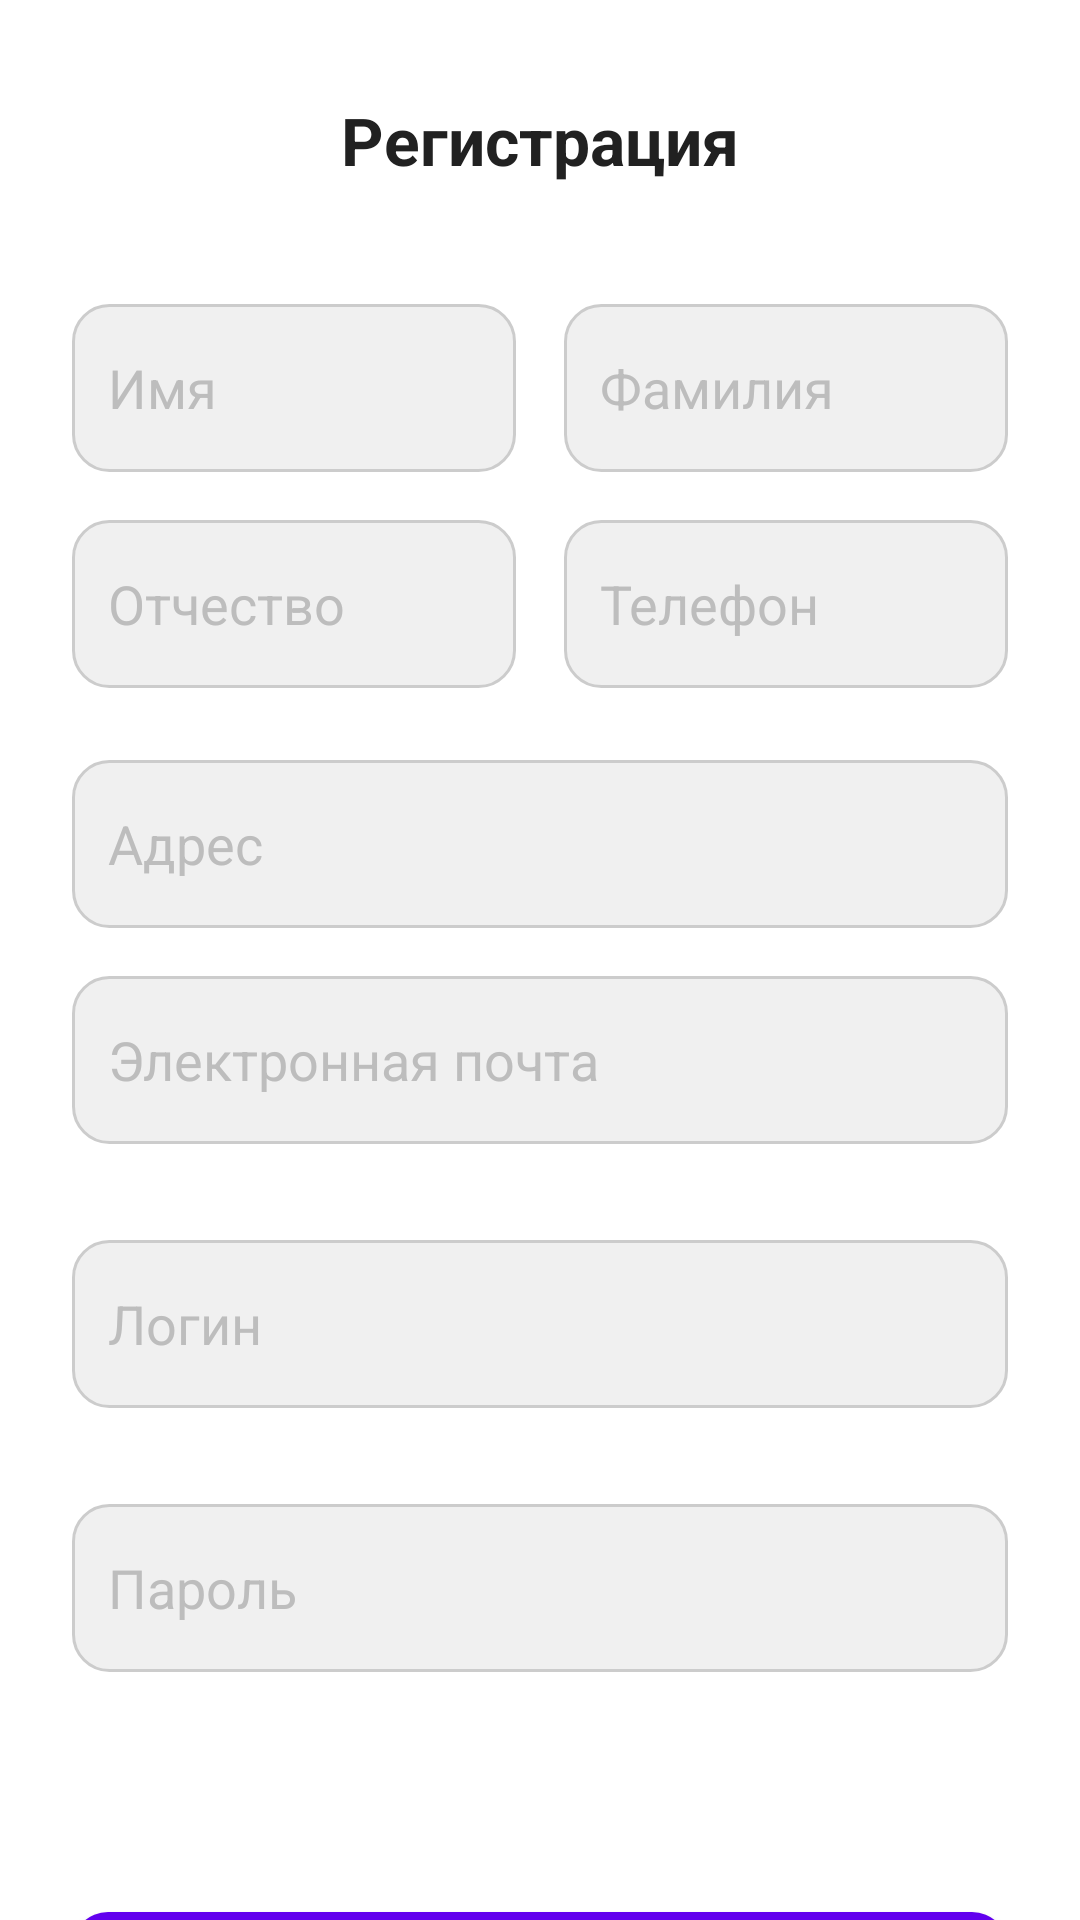

Reconstruct the res/layout file that produces this screen, plus the resources it refers to.
<!-- AndroidManifest.xml: application theme Theme.TSJ_APP -->
<!-- res/layout/activity_sign_in.xml -->
<?xml version="1.0" encoding="utf-8"?>
<androidx.constraintlayout.widget.ConstraintLayout xmlns:android="http://schemas.android.com/apk/res/android"
    xmlns:app="http://schemas.android.com/apk/res-auto"
    xmlns:tools="http://schemas.android.com/tools"
    android:id="@+id/main"
    android:layout_width="match_parent"
    android:layout_height="match_parent"
    android:background="@color/white"
    tools:context=".Sign_in_Activity">

    
    <TextView
        android:id="@+id/title"
        android:layout_width="wrap_content"
        android:layout_height="wrap_content"
        android:text="Регистрация"
        android:textColor="@color/black"
        android:textSize="22sp"
        android:textStyle="bold"
        app:layout_constraintTop_toTopOf="parent"
        app:layout_constraintStart_toStartOf="parent"
        app:layout_constraintEnd_toEndOf="parent"
        android:layout_marginTop="32dp" />

    

    <EditText
        android:id="@+id/edit_text_first_name"
        android:layout_width="0dp"
        android:layout_height="56dp"
        android:layout_marginStart="24dp"
        android:layout_marginTop="40dp"
        android:layout_marginEnd="8dp"
        android:background="@drawable/rounded_input_background"
        android:hint="Имя"
        android:inputType="text"
        android:paddingStart="12dp"
        android:textColor="@color/black"
        android:textColorHint="@color/gray"
        app:layout_constraintEnd_toStartOf="@+id/edit_text_last_name"
        app:layout_constraintStart_toStartOf="parent"
        app:layout_constraintTop_toBottomOf="@id/title"/>

    
    <EditText
        android:id="@+id/edit_text_last_name"
        android:layout_width="0dp"
        android:layout_height="56dp"
        android:layout_marginStart="8dp"
        android:layout_marginTop="40dp"
        android:layout_marginEnd="24dp"
        android:background="@drawable/rounded_input_background"
        android:hint="Фамилия"
        android:inputType="text"
        android:paddingStart="12dp"
        android:textColor="@color/black"
        android:textColorHint="@color/gray"
        app:layout_constraintEnd_toEndOf="parent"
        app:layout_constraintStart_toEndOf="@+id/edit_text_first_name"
        app:layout_constraintTop_toBottomOf="@id/title" />

    <EditText
        android:id="@+id/edit_text_surname"
        android:layout_width="0dp"
        android:layout_height="56dp"
        android:hint="Отчество"
        android:inputType="text"
        android:background="@drawable/rounded_input_background"
        android:textColor="@color/black"
        android:textColorHint="@color/gray"
        android:layout_marginStart="24dp"
        android:layout_marginEnd="8dp"
        android:layout_marginTop="16dp"
        android:paddingStart="12dp"
        app:layout_constraintTop_toBottomOf="@+id/edit_text_first_name"
        app:layout_constraintStart_toStartOf="parent"
        app:layout_constraintEnd_toStartOf="@+id/edit_text_phone" />

    <EditText
        android:id="@+id/edit_text_phone"
        android:layout_width="0dp"
        android:layout_height="56dp"
        android:hint="Телефон"
        android:inputType="phone"
        android:background="@drawable/rounded_input_background"
        android:textColor="@color/black"
        android:textColorHint="@color/gray"
        android:layout_marginStart="8dp"
        android:layout_marginEnd="24dp"
        android:layout_marginTop="16dp"
        android:paddingStart="12dp"
        app:layout_constraintTop_toBottomOf="@+id/edit_text_last_name"
        app:layout_constraintStart_toEndOf="@+id/edit_text_surname"
        app:layout_constraintEnd_toEndOf="parent" />

    
    <EditText
        android:id="@+id/edit_text_address"
        android:layout_width="0dp"
        android:layout_height="56dp"
        android:hint="Адрес"
        android:inputType="textPostalAddress"
        android:background="@drawable/rounded_input_background"
        android:textColor="@color/black"
        android:textColorHint="@color/gray"
        android:layout_marginStart="24dp"
        android:layout_marginEnd="24dp"
        android:layout_marginTop="24dp"
        android:paddingStart="12dp"
        app:layout_constraintTop_toBottomOf="@+id/edit_text_surname"
        app:layout_constraintStart_toStartOf="parent"
        app:layout_constraintEnd_toEndOf="parent" />

    
    <EditText
        android:id="@+id/edit_text_email"
        android:layout_width="0dp"
        android:layout_height="56dp"
        android:hint="Электронная почта"
        android:inputType="textEmailAddress"
        android:background="@drawable/rounded_input_background"
        android:textColor="@color/black"
        android:textColorHint="@color/gray"
        android:layout_marginStart="24dp"
        android:layout_marginEnd="24dp"
        android:layout_marginTop="16dp"
        android:paddingStart="12dp"
        app:layout_constraintTop_toBottomOf="@+id/edit_text_address"
        app:layout_constraintStart_toStartOf="parent"
        app:layout_constraintEnd_toEndOf="parent" />

    

    <EditText
        android:id="@+id/edit_text_login"
        android:layout_width="0dp"
        android:layout_height="56dp"
        android:layout_marginStart="24dp"
        android:layout_marginTop="32dp"
        android:layout_marginEnd="24dp"
        android:background="@drawable/rounded_input_background"
        android:hint="Логин"
        android:paddingStart="12dp"
        android:textColor="@color/black"
        android:textColorHint="@color/gray"
        app:layout_constraintEnd_toEndOf="parent"
        app:layout_constraintHorizontal_bias="0.0"
        app:layout_constraintStart_toStartOf="parent"
        app:layout_constraintTop_toBottomOf="@+id/edit_text_email" />

    

    <EditText
        android:id="@+id/edit_text_password"
        android:layout_width="0dp"
        android:layout_height="56dp"
        android:layout_marginStart="24dp"
        android:layout_marginTop="32dp"
        android:inputType="textPassword"
        android:layout_marginEnd="24dp"
        android:background="@drawable/rounded_input_background"
        android:hint="Пароль"
        android:paddingStart="12dp"
        android:textColor="@color/black"
        android:textColorHint="@color/gray"
        app:layout_constraintEnd_toEndOf="parent"
        app:layout_constraintHorizontal_bias="0.0"
        app:layout_constraintStart_toStartOf="parent"
        app:layout_constraintTop_toBottomOf="@+id/edit_text_login" />
    
    <Button
        android:id="@+id/button_register"
        android:layout_width="0dp"
        android:layout_height="56dp"
        android:layout_marginStart="24dp"
        android:layout_marginTop="80dp"
        android:layout_marginEnd="24dp"
        android:background="@drawable/rounded_button"
        android:text="Регистрация"
        android:textColor="@color/white"
        app:layout_constraintEnd_toEndOf="parent"
        app:layout_constraintHorizontal_bias="0.0"
        app:layout_constraintStart_toStartOf="parent"
        app:layout_constraintTop_toBottomOf="@+id/edit_text_password" />

    <TextView
        android:id="@+id/error_text"
        android:layout_width="wrap_content"
        android:layout_height="wrap_content"
        android:textColor="@color/red"
        app:layout_constraintBottom_toTopOf="@+id/button_register"
        app:layout_constraintEnd_toEndOf="parent"
        app:layout_constraintHorizontal_bias="0.498"
        app:layout_constraintStart_toStartOf="parent"
        app:layout_constraintTop_toBottomOf="@+id/edit_text_email"
        app:layout_constraintVertical_bias="0.831" />

</androidx.constraintlayout.widget.ConstraintLayout>
<!-- resources referenced by this layout -->
<resources>
  <color name="black">#212121</color>
  <color name="gray">#BDBDBD</color>
  <color name="red">#B50000</color>
  <color name="white">#FFFFFFFF</color>
  <!-- drawable rounded_button (drawable) -->
  <shape xmlns:android="http://schemas.android.com/apk/res/android"
      android:shape="rectangle">
      <corners android:radius="12dp" />
      <solid android:color="#6200EE" />
  </shape>
  <!-- drawable rounded_input_background (drawable) -->
  <shape xmlns:android="http://schemas.android.com/apk/res/android"
      android:shape="rectangle">
      <corners android:radius="12dp" />
      <solid android:color="#F0F0F0" />
      <stroke android:width="1dp" android:color="#CCCCCC" />
  </shape>
  <style name="Theme.TSJ_APP" parent="Base.Theme.TSJ_APP" />
  <style name="Base.Theme.TSJ_APP" parent="Theme.Material3.DayNight">
          <item name="colorPrimary">@color/purple_500</item>
          <item name="colorPrimaryVariant">@color/purple_700</item>
          <item name="colorOnPrimary">@color/white</item>
          
          <item name="colorSecondary">@color/teal_200</item>
          <item name="colorSecondaryVariant">@color/teal_700</item>
          <item name="colorOnSecondary">@color/black</item>
          
          <item name="android:statusBarColor">?attr/colorPrimaryVariant</item>
  
      </style>
  <color name="purple_500">#007F8A</color>
  <color name="purple_700">#000000</color>
  <color name="teal_200">#FF03DAC5</color>
  <color name="teal_700">#FF018786</color>
</resources>
